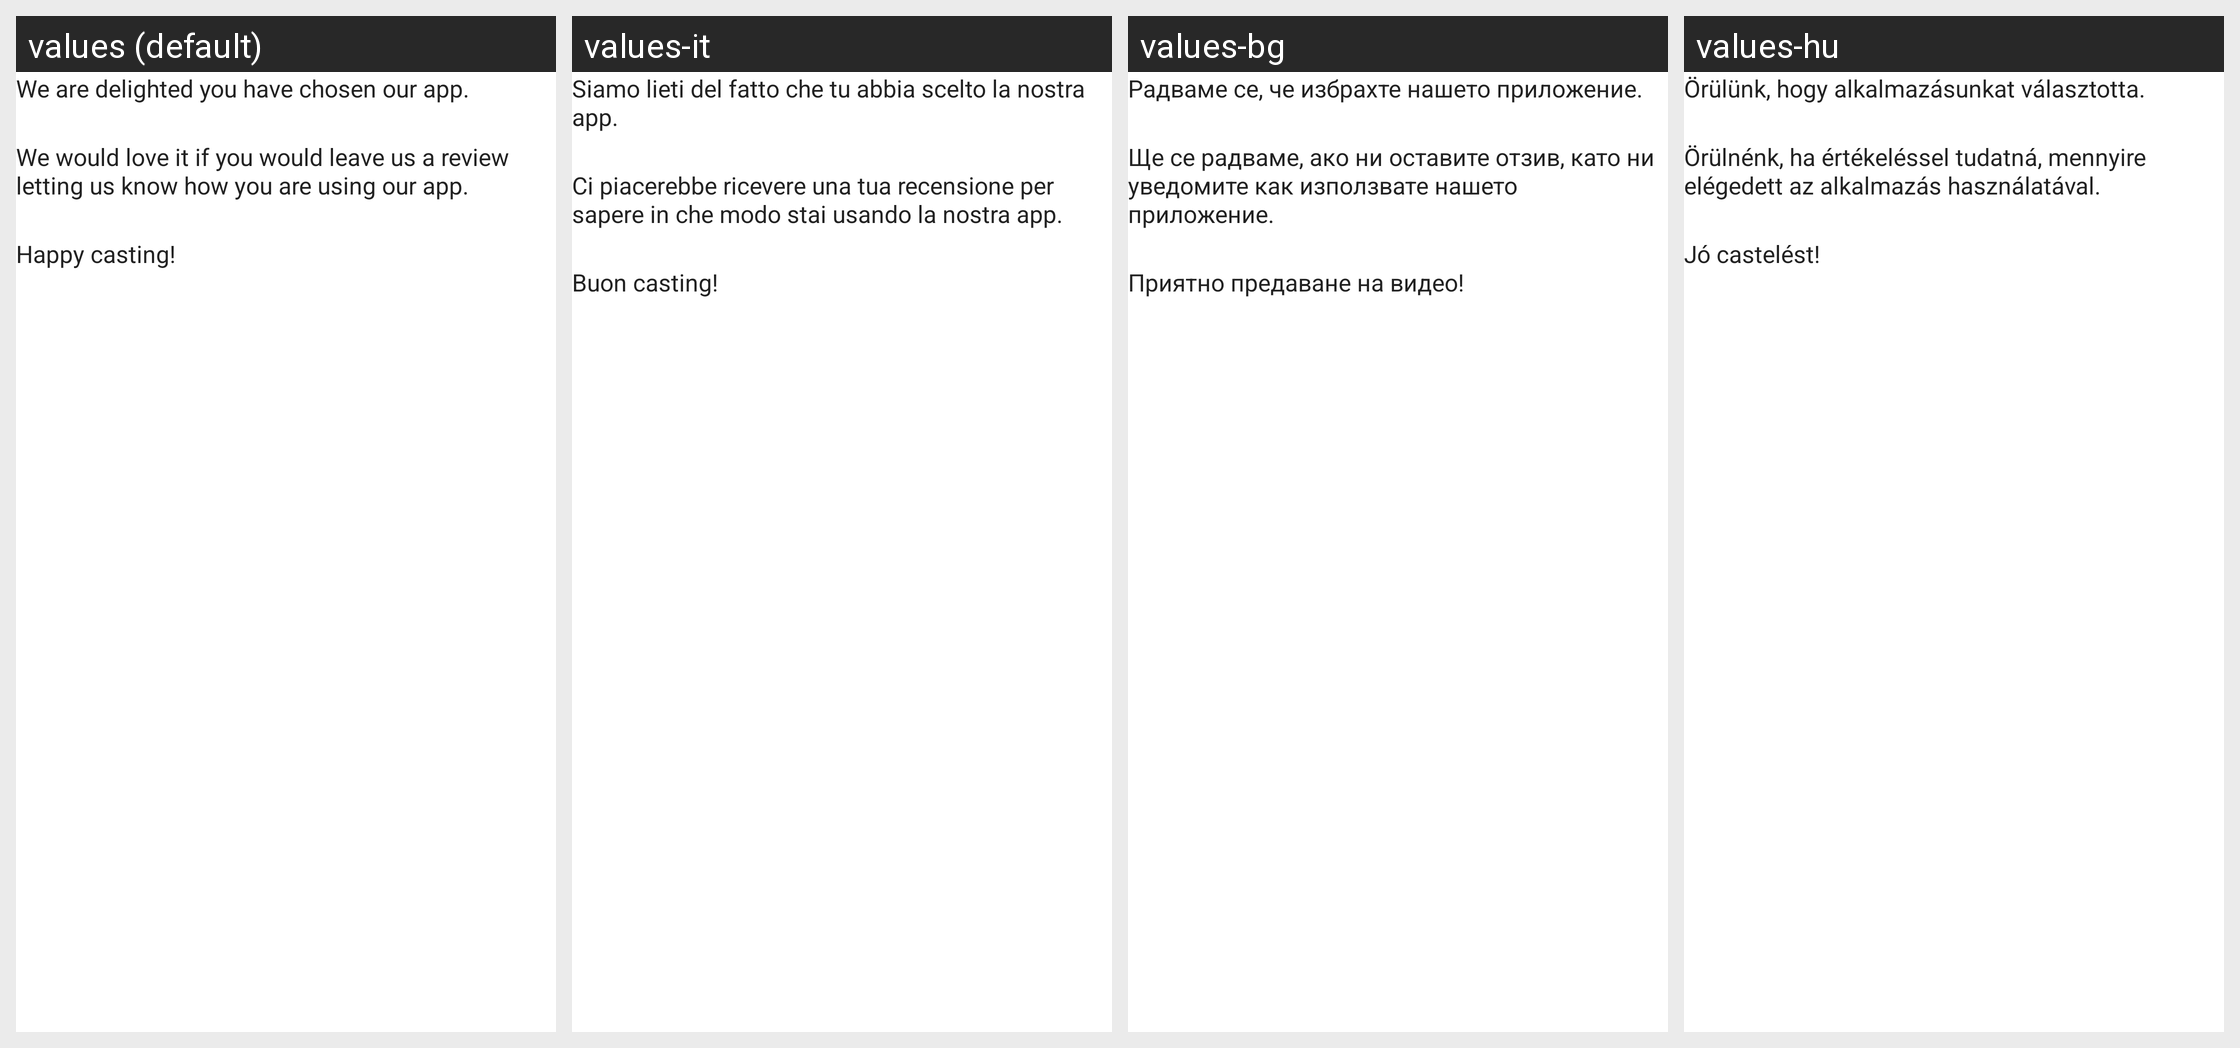

Here is an Android app screen in its default locale and in the app's own translations. Write out the translated-string differences for the strings that appear on this screen.
Android screen res/layout/please_rate_dialog.xml rendered under 4 locales, left to right: values (default), values-it, values-bg, values-hu. Device: Nexus 5 (rendered at 1080×1920; each locale shown at half size, 540×960, under a caption strip naming it); theme WVCTheme.
Other locales in the repository, not shown: values-af, values-am, values-ar, values-as, values-az, values-be, values-bn, values-bs, values-ca, values-cs, values-da, values-de, values-el, values-en-rGB, values-en-rIN, values-es, values-es-rUS, values-et, values-eu, values-fa, values-fa-rIR, values-fi, values-fr, values-fr-rCA, values-gl, values-gu, values-he, values-hr, values-hr-rHR, values-hy, values-id, values-in, values-is, values-iw, values-ja, values-ka, values-kab, values-kk, values-km, values-kn, values-ko, values-ky, values-lo, values-lt, values-lt-rLT, values-lv, values-mk, values-ml, values-mn, values-mr, values-ms, values-my, values-nb, values-ne, values-nl, values-no, values-or, values-pa, values-pl, values-pt, values-pt-rBR, values-pt-rPT, values-ro, values-ru, values-si, values-si-rLK, values-sk, values-sk-rSK, values-sl, values-sq, values-sr, values-sv, values-sw, values-ta, values-te, values-th, values-th-rTH, values-tl, values-tr, values-uk, values-ur, values-uz, values-vi, values-zh-rCN, values-zh-rHK, values-zh-rTW, values-zu.
Strings drawn on this screen, with the default value and each locale's value (text and hints the layout hard-codes, and strings that could not be matched under every locale, appear in the picture but are not listed):

review_dialog_first_line
  values: We are delighted you have chosen our app.
  values-it: Siamo lieti del fatto che tu abbia scelto la nostra app.
  values-bg: Радваме се, че избрахте нашето приложение.
  values-hu: Örülünk, hogy alkalmazásunkat választotta.

review_dialog_second_line
  values: We would love it if you would leave us a review letting us know how you are using our app.
  values-it: Ci piacerebbe ricevere una tua recensione per sapere in che modo stai usando la nostra app.
  values-bg: Ще се радваме, ако ни оставите отзив, като ни уведомите как използвате нашето приложение.
  values-hu: Örülnénk, ha értékeléssel tudatná, mennyire elégedett az alkalmazás használatával.

review_dialog_third_line
  values: Happy casting!
  values-it: Buon casting!
  values-bg: Приятно предаване на видео!
  values-hu: Jó castelést!
